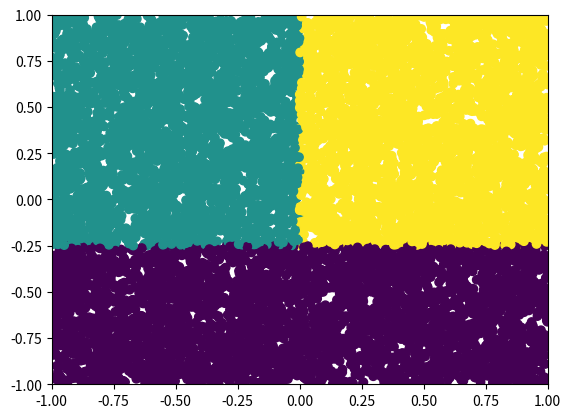
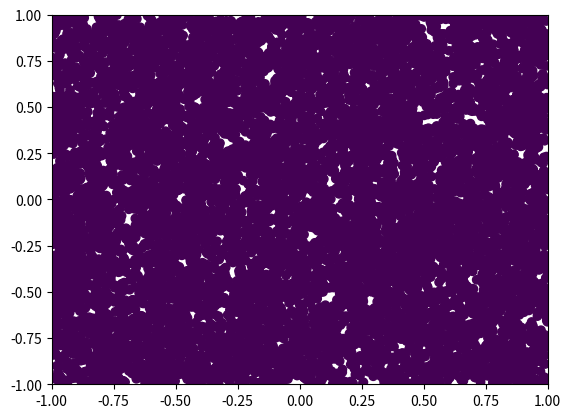
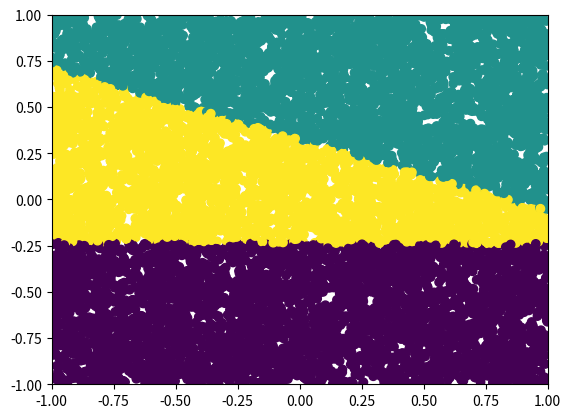

Source code (Python) for these figures, in order:


import numpy as np

class Layer(object):
    pass

def create_layer(w, b, activation, jacobi):
    l = Layer()
    l.w = w
    l.b = b
    l.activation = activation
    l.J = jacobi
    l.z = np.zeros(b.shape)
    l.a = np.zeros(b.shape)
    return l

def input_layer(n):
    activation = lambda x: x
    jacobi = lambda x,y: np.eye(n)
    return create_layer(np.eye(n), np.zeros(n), activation, jacobi)

def softmax(x):
    x = np.exp(x)
    return x / x.sum()

def jacobi_softmax(x, y):
    j = -np.outer(y, y)
    for i in range(len(x)):
        j[i][i] = y[i] * (1 - y[i])
    return j

def softmax_layer(n_input, n_output):
    return create_layer(np.random.randn(n_output, n_input), np.random.randn(n_output), softmax, jacobi_softmax)

def relu(x):
    return (x > 0) * x

def jacobi_relu(x, y):
    return np.diag((x > 0) * 1)

def relu_layer(n_input, n_output):
    return create_layer(np.random.randn(n_output, n_input), np.random.randn(n_output), relu, jacobi_relu)

def sigmoid(x):
    return 1 / (1 + np.exp(-x))

def jacobi_sigmoid(x, y):
    sx = sigmoid(x)
    return np.diag(sx * (1 - sx))

def sigmoid_layer(n_input, n_output):
    return create_layer(np.random.randn(n_output, n_input), np.random.randn(n_output), sigmoid, jacobi_sigmoid)

def feed_forward(layers, x):
    for l in layers:
        x = np.dot(l.w, x) + l.b
        l.z = x
        l.a = l.activation(l.z)
    return layers[-1].a

def backprop(layers, cost_derivative):
    # Processing last layer
    l = layers[-1]
    l.delta = np.dot(l.J(l.z, l.a).T, cost_derivative)
    l.nabla_b = l.delta
    l.nabla_w = np.outer(l.delta, layers[-2].a)
    # Iterating over the other layers
    for i in range(2, len(layers)):
        l = layers[-i]
        prev_l = layers[-(i-1)]
        next_l = layers[-(i+1)]
        nabla_a = np.dot(prev_l.w.T, prev_l.delta)
        l.delta = np.dot(l.J(l.z, l.a).T, nabla_a)
        l.nabla_b = l.delta
        l.nabla_w = np.outer(l.delta, next_l.a)

def categorical_cross_entropy(x, y):
    z = 0.0
    for i in range(len(x)):
        if x[i] == 0:
            pass
        else:
            z = z + x[i] * np.log(y)
    return -z

def batch_backprop(layers, batch, eta):
    n = len(batch)
    for x, y in batch:
        feed_forward(layers, x)
        cost_derivative = np.zeros(len(layers[-1].a))
        cost_derivative[y] = -1 / layers[-1].a[y]
        backprop(layers, cost_derivative)
        for i in range(len(layers)-1):
            l = layers[-(1+i)]
            l.w = l.w - eta * l.nabla_w / n
            l.b = l.b - eta * l.nabla_b / n

def classify(layers, x):
    return np.argmax(feed_forward(layers, x))

def evaluate_classifier(layers, test_data):
    n = 0
    for x, y in test_data:
        prediction = np.argmax(feed_forward(layers, x))
        if prediction == y:
            n = n + 1
    return n

def fit(layers, training_data, epochs, batch_size, eta):
    n = len(training_data)
    for j in range(epochs):
        import random
        random.shuffle(training_data)
        batches = [training_data[k:k+batch_size] for k in range(0, n, batch_size)]
        for batch in batches:
            batch_backprop(layers, batch, eta)
        print("Epoch {0} : {1} / {2}".format(j, evaluate_classifier(layers, training_data), n))
        print("Epoch {0} complete".format(j))


# Example

def get_class(x):
    if x[1] <= -0.25:
        return 0
    elif x[0] <= 0:
        return 1
    return 2

def gen_data(n):
    ret = []
    for i in range(n):
        x = np.random.uniform(-1, 1, size=2)
        y = get_class(x)
        ret.append((x,y))
    return ret

def plot_points(points):
    import matplotlib.pyplot as plt
    X, Y, Z = [], [], []
    for (x, y), z in points:
        X.append(x)
        Y.append(y)
        Z.append(z)
    fig = plt.figure()
    plt.axis([-1, 1, -1, 1])
    plt.scatter(X, Y, c=Z)
    plt.show()


def main():
    data = gen_data(10000)
    plot_points(data)

    layers = []
    layers.append(input_layer(2))
    layers.append(relu_layer(2, 4))
    layers.append(softmax_layer(4, 3))
    
    predictions = []
    for x, _ in data:
        predictions.append((x, classify(layers, x)))

    plot_points(predictions)

    fit(layers, data, 20, 500, 1)

    predictions = []
    for x, _ in data:
        predictions.append((x, classify(layers, x)))

    plot_points(predictions)

if __name__ == '__main__':
    main()